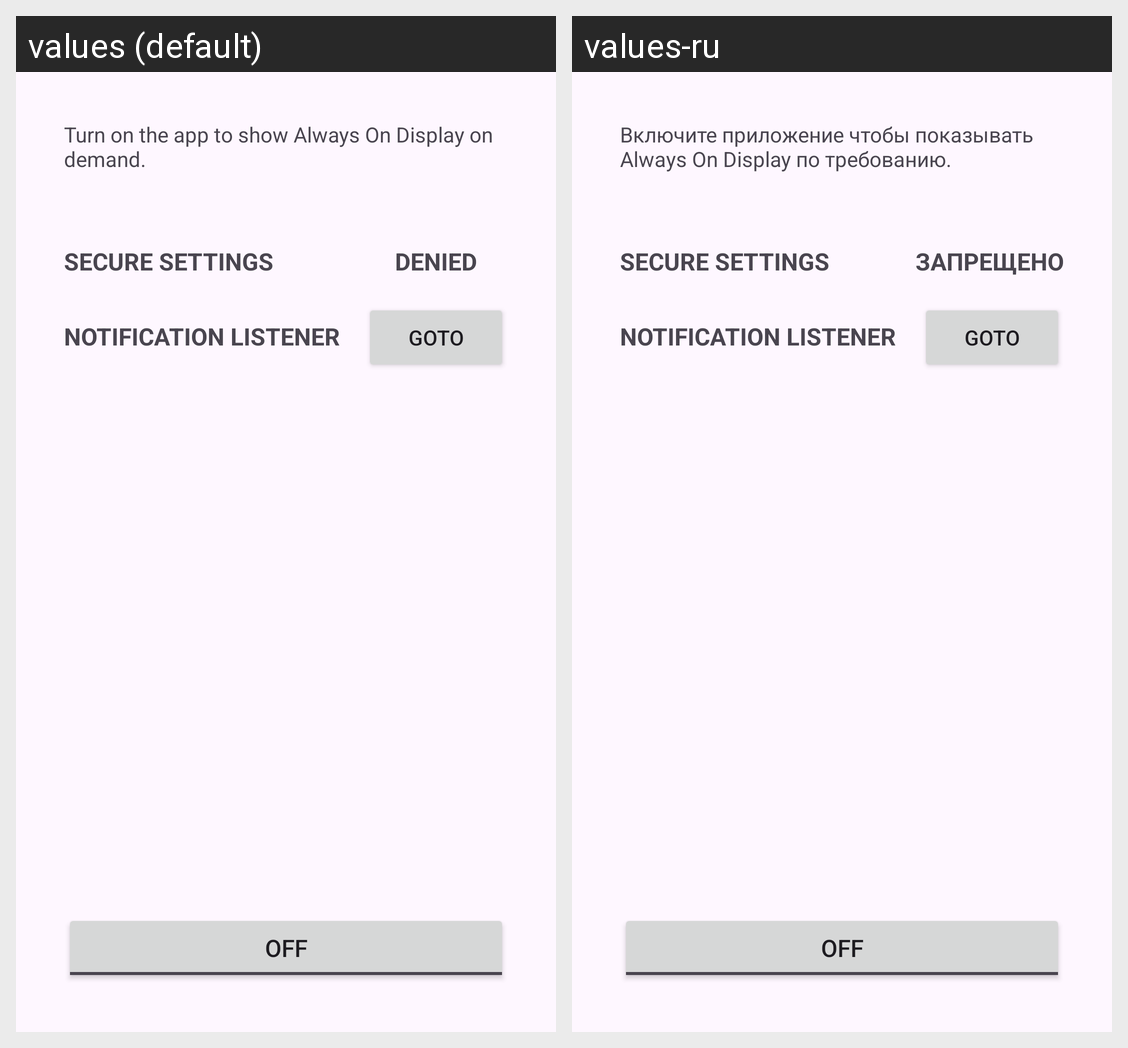

Locale-by-locale string values for the Android screen shown in this grid:
Android screen res/layout/activity_main.xml rendered under 2 locales, left to right: values (default), values-ru. Device: Nexus 5 (rendered at 1080×1920; each locale shown at half size, 540×960, under a caption strip naming it); theme Theme.Aodify.
Strings drawn on this screen, with the default value and each locale's value (text and hints the layout hard-codes, and strings that could not be matched under every locale, appear in the picture but are not listed):

description
  values: Turn on the app to show Always On Display on demand.
  values-ru: Включите приложение чтобы показывать Always On Display по требованию.

wss_description
  values: Secure Settings
  values-ru: Secure Settings

wss_state_no
  values: denied
  values-ru: запрещено

notification_listener_description
  values: Notification Listener
  values-ru: Notification Listener

notification_listener_button
  values: goto
  values-ru: goto
